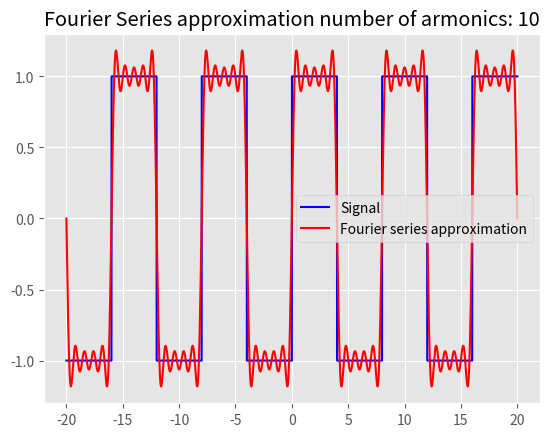

This figure's Python source:

import numpy as np
import matplotlib.pyplot as plt

plt.style.use("ggplot")

# Setup
x_ = np.linspace(-20,20,10000)

T = 8
armonics = 10

def squareWave(x):
    global T
    lowerBoundLeft = (-T/2)
    lowerBoundRight = 0
    upperBoundLeft = 0
    upperBoundRight = (T/2)
    one = 1
    negativeOne = -1

    while True:
        if (x >= lowerBoundLeft) and (x <= lowerBoundRight):
            return negativeOne
        elif (x >= upperBoundLeft) and (x <= upperBoundRight):
            return one
        else:
            lowerBoundLeft -= T/2
            lowerBoundRight -= T/2
            upperBoundLeft += T/2
            upperBoundRight += T/2
            if one == 1:
                one = -1
                negativeOne = 1
            else:
                one = 1
                negativeOne = -1

# Bn coefficients
def bn(n):
    n = int(n)
    if (n%2 != 0):
        return 4/(np.pi*n)
    else:
        return 0

# Wn
def wn(n):
    global T
    wn = (2*np.pi*n)/T
    return wn

# Fourier Series function
def fourierSeries(n_max,x):
    a0 = 0
    partialSums = a0
    for n in range(1,n_max):
        try:
            partialSums = partialSums + bn(n)*np.sin(wn(n)*x)
        except:
            print("pass")
            pass
    return partialSums


y = []
f = []
for i in x_:
    y.append(squareWave(i))
    f.append(fourierSeries(armonics,i))


plt.plot(x_,y,color="blue",label="Signal")
plt.plot(x_,f,color="red",label="Fourier series approximation")
plt.title("Fourier Series approximation number of armonics: "+str(armonics))
plt.legend()
plt.show()